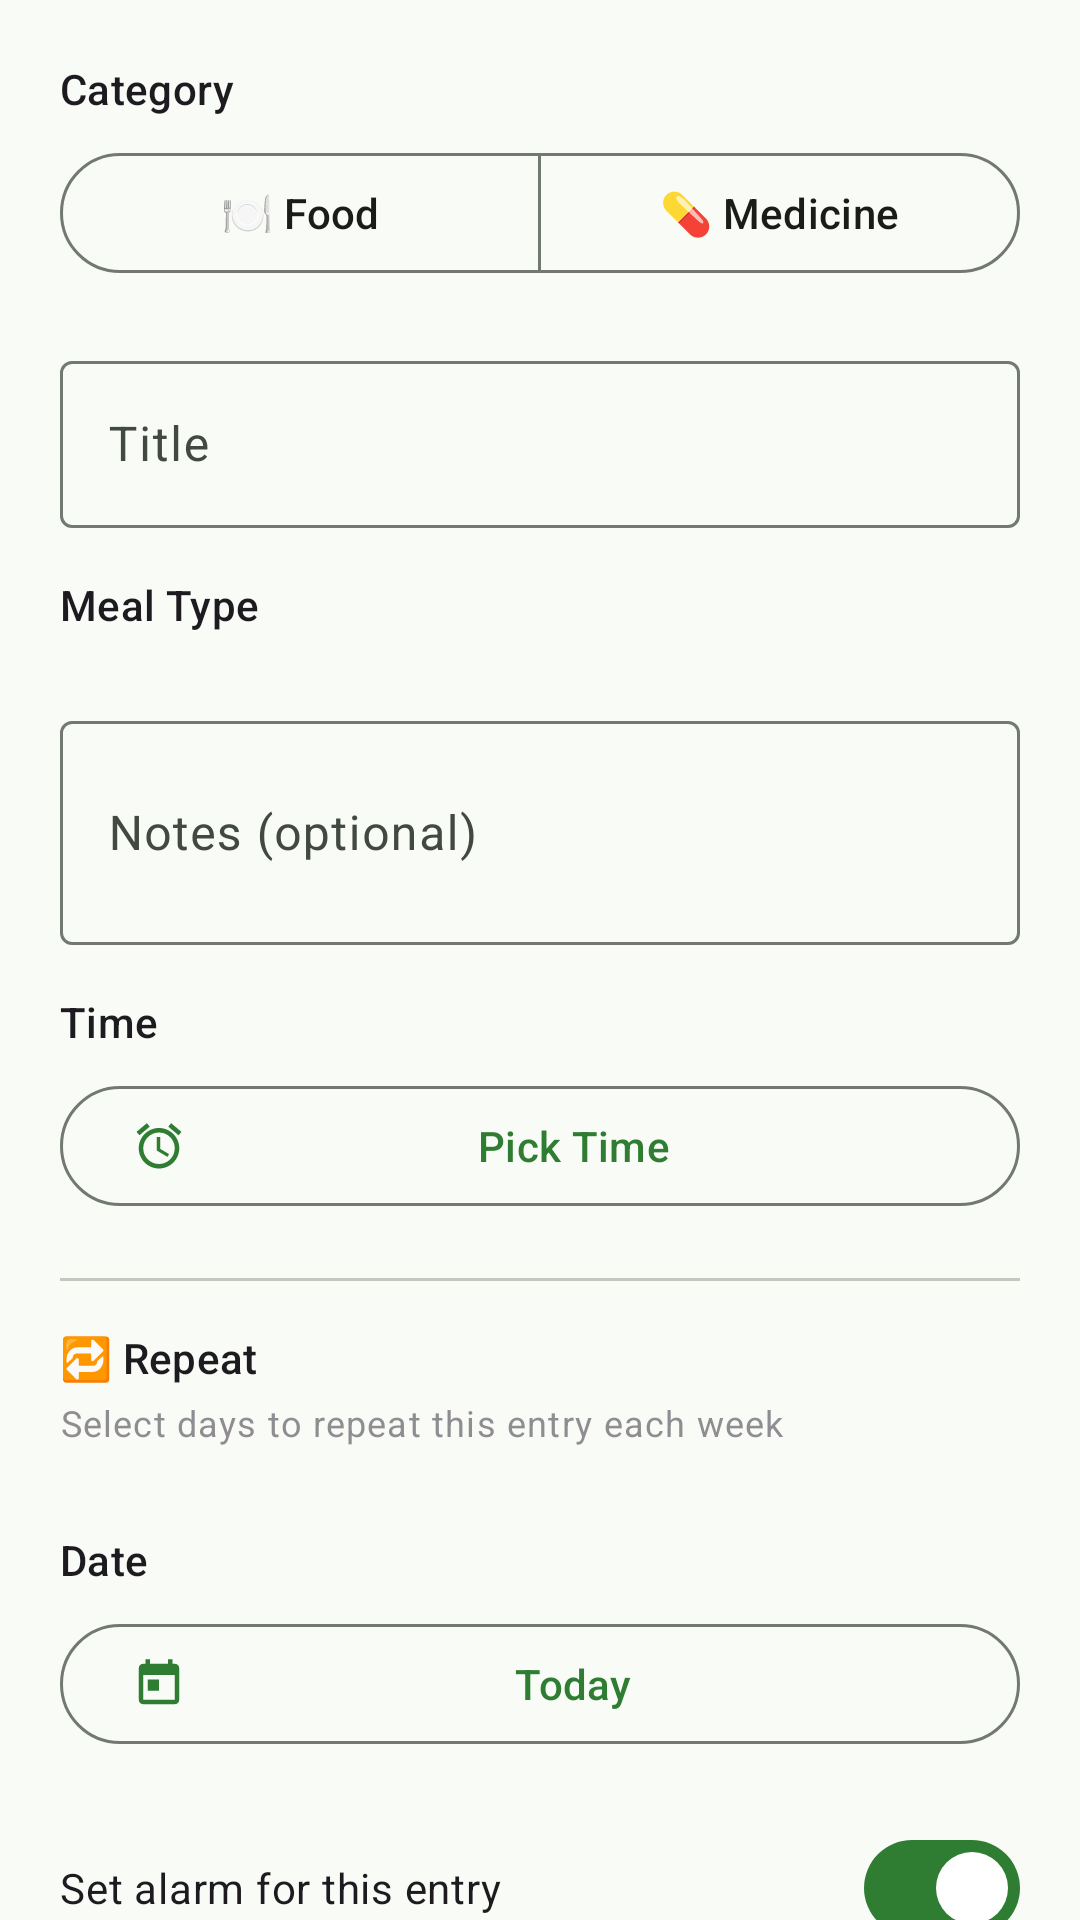

Android layout source for this screen:
<!-- AndroidManifest.xml: application theme Theme.SmartHealthTracker -->
<!-- res/layout/fragment_add_edit_entry.xml -->
<?xml version="1.0" encoding="utf-8"?>
<androidx.core.widget.NestedScrollView
    xmlns:android="http://schemas.android.com/apk/res/android"
    xmlns:app="http://schemas.android.com/apk/res-auto"
    android:layout_width="match_parent"
    android:layout_height="match_parent"
    android:fillViewport="true">

    <LinearLayout
        android:layout_width="match_parent"
        android:layout_height="wrap_content"
        android:orientation="vertical"
        android:padding="20dp">

        
        <TextView android:layout_width="wrap_content" android:layout_height="wrap_content"
            android:text="Category" android:textAppearance="?attr/textAppearanceLabelLarge"
            android:layout_marginBottom="8dp" />

        <com.google.android.material.button.MaterialButtonToggleGroup
            android:id="@+id/toggle_category"
            android:layout_width="match_parent" android:layout_height="wrap_content"
            android:layout_marginBottom="20dp"
            app:singleSelection="true" app:selectionRequired="true">
            <com.google.android.material.button.MaterialButton
                android:id="@+id/btn_food" style="?attr/materialButtonOutlinedStyle"
                android:layout_width="0dp" android:layout_height="wrap_content"
                android:layout_weight="1" android:text="🍽️ Food" />
            <com.google.android.material.button.MaterialButton
                android:id="@+id/btn_medicine" style="?attr/materialButtonOutlinedStyle"
                android:layout_width="0dp" android:layout_height="wrap_content"
                android:layout_weight="1" android:text="💊 Medicine" />
        </com.google.android.material.button.MaterialButtonToggleGroup>

        
        <com.google.android.material.textfield.TextInputLayout
            android:layout_width="match_parent" android:layout_height="wrap_content"
            android:hint="Title" style="@style/Widget.Material3.TextInputLayout.OutlinedBox"
            android:layout_marginBottom="16dp">
            <com.google.android.material.textfield.TextInputEditText
                android:id="@+id/et_title" android:layout_width="match_parent"
                android:layout_height="wrap_content" android:inputType="textCapSentences"
                android:maxLines="1" />
        </com.google.android.material.textfield.TextInputLayout>

        
        <LinearLayout android:id="@+id/layout_meal_type"
            android:layout_width="match_parent" android:layout_height="wrap_content"
            android:orientation="vertical" android:layout_marginBottom="16dp">
            <TextView android:layout_width="wrap_content" android:layout_height="wrap_content"
                android:text="Meal Type" android:textAppearance="?attr/textAppearanceLabelLarge"
                android:layout_marginBottom="8dp" />
            <HorizontalScrollView android:layout_width="match_parent" android:layout_height="wrap_content">
                <com.google.android.material.chip.ChipGroup
                    android:id="@+id/chip_group_meal_type" android:layout_width="wrap_content"
                    android:layout_height="wrap_content"
                    app:singleSelection="true" app:selectionRequired="true" />
            </HorizontalScrollView>
        </LinearLayout>

        
        <com.google.android.material.textfield.TextInputLayout
            android:id="@+id/layout_dosage" android:layout_width="match_parent"
            android:layout_height="wrap_content" android:hint="Dosage (e.g. 500mg)"
            style="@style/Widget.Material3.TextInputLayout.OutlinedBox"
            android:layout_marginBottom="16dp" android:visibility="gone">
            <com.google.android.material.textfield.TextInputEditText
                android:id="@+id/et_dosage" android:layout_width="match_parent"
                android:layout_height="wrap_content" />
        </com.google.android.material.textfield.TextInputLayout>

        
        <com.google.android.material.textfield.TextInputLayout
            android:layout_width="match_parent" android:layout_height="wrap_content"
            android:hint="Notes (optional)" style="@style/Widget.Material3.TextInputLayout.OutlinedBox"
            android:layout_marginBottom="16dp">
            <com.google.android.material.textfield.TextInputEditText
                android:id="@+id/et_notes" android:layout_width="match_parent"
                android:layout_height="wrap_content"
                android:inputType="textMultiLine|textCapSentences"
                android:minLines="2" android:maxLines="4" />
        </com.google.android.material.textfield.TextInputLayout>

        
        <TextView android:layout_width="wrap_content" android:layout_height="wrap_content"
            android:text="Time" android:textAppearance="?attr/textAppearanceLabelLarge"
            android:layout_marginBottom="8dp" />
        <com.google.android.material.button.MaterialButton
            android:id="@+id/btn_pick_time" style="@style/Widget.Material3.Button.OutlinedButton"
            android:layout_width="match_parent" android:layout_height="wrap_content"
            android:layout_marginBottom="20dp" app:icon="@drawable/ic_alarm"
            android:text="Pick Time" />

        
        
        
        <com.google.android.material.divider.MaterialDivider
            android:layout_width="match_parent" android:layout_height="wrap_content"
            android:layout_marginBottom="16dp" />

        <TextView android:layout_width="wrap_content" android:layout_height="wrap_content"
            android:text="🔁 Repeat" android:textAppearance="?attr/textAppearanceTitleSmall"
            android:layout_marginBottom="4dp" />

        <TextView android:layout_width="wrap_content" android:layout_height="wrap_content"
            android:text="Select days to repeat this entry each week"
            android:textAppearance="?attr/textAppearanceBodySmall"
            android:alpha="0.6" android:layout_marginBottom="12dp" />

        
        <com.google.android.material.chip.ChipGroup
            android:id="@+id/chip_group_days"
            android:layout_width="match_parent"
            android:layout_height="wrap_content"
            android:layout_marginBottom="16dp"
            app:selectionRequired="false" />

        
        <LinearLayout
            android:id="@+id/layout_repeat_end"
            android:layout_width="match_parent"
            android:layout_height="wrap_content"
            android:orientation="vertical"
            android:visibility="gone">

            <TextView android:layout_width="wrap_content" android:layout_height="wrap_content"
                android:text="Repeat until" android:textAppearance="?attr/textAppearanceLabelLarge"
                android:layout_marginBottom="8dp" />

            <com.google.android.material.button.MaterialButton
                android:id="@+id/btn_repeat_end_date"
                style="@style/Widget.Material3.Button.OutlinedButton"
                android:layout_width="match_parent" android:layout_height="wrap_content"
                android:layout_marginBottom="16dp"
                app:icon="@drawable/ic_calendar"
                android:text="No end date (repeat forever)" />

        </LinearLayout>

        
        <LinearLayout
            android:id="@+id/layout_single_date"
            android:layout_width="match_parent"
            android:layout_height="wrap_content"
            android:orientation="vertical">

            <TextView android:layout_width="wrap_content" android:layout_height="wrap_content"
                android:text="Date" android:textAppearance="?attr/textAppearanceLabelLarge"
                android:layout_marginBottom="8dp" />

            <com.google.android.material.button.MaterialButton
                android:id="@+id/btn_pick_date"
                style="@style/Widget.Material3.Button.OutlinedButton"
                android:layout_width="match_parent" android:layout_height="wrap_content"
                android:layout_marginBottom="20dp"
                app:icon="@drawable/ic_calendar"
                android:text="Today" />

        </LinearLayout>

        
        <com.google.android.material.materialswitch.MaterialSwitch
            android:id="@+id/switch_alarm"
            android:layout_width="match_parent" android:layout_height="wrap_content"
            android:layout_marginBottom="24dp"
            android:checked="true"
            android:text="Set alarm for this entry" />

        
        <com.google.android.material.button.MaterialButton
            android:id="@+id/btn_save"
            android:layout_width="match_parent" android:layout_height="wrap_content"
            android:text="Save Entry" android:padding="14dp" />

    </LinearLayout>
</androidx.core.widget.NestedScrollView>
<!-- resources referenced by this layout -->
<resources>
  <!-- drawable ic_alarm (drawable) -->
  <vector xmlns:android="http://schemas.android.com/apk/res/android"
      android:width="24dp" android:height="24dp" android:viewportWidth="24" android:viewportHeight="24">
      <path android:fillColor="#FF757575"
          android:pathData="M22,5.72l-4.6,-3.86 -1.29,1.53 4.6,3.86L22,5.72zM7.88,3.39L6.6,1.86 2,5.71l1.29,1.53 4.59,-3.85zM12.5,8L11,8v6l4.75,2.85 0.75,-1.23 -4,-2.37V8zM12,4C7.03,4 3,8.03 3,13s4.02,9 9,9c4.97,0 9,-4.03 9,-9S16.97,4 12,4zM12,20c-3.87,0 -7,-3.13 -7,-7s3.13,-7 7,-7 7,3.13 7,7 -3.13,7 -7,7z"/>
  </vector>
  <!-- drawable ic_calendar (drawable) -->
  <vector xmlns:android="http://schemas.android.com/apk/res/android"
      android:width="24dp" android:height="24dp" android:viewportWidth="24" android:viewportHeight="24">
      <path android:fillColor="#FF757575"
          android:pathData="M19,3h-1V1h-2v2H8V1H6v2H5C3.89,3 3.01,3.9 3.01,5L3,19c0,1.1 0.89,2 2,2h14c1.1,0 2,-0.9 2,-2V5C21,3.9 20.1,3 19,3zM19,19H5V8h14V19zM7,10h5v5H7z"/>
  </vector>
  <color name="md_theme_primary">#2E7D32</color>
  <color name="md_theme_onPrimary">#FFFFFF</color>
  <color name="md_theme_primaryContainer">#A5D6A7</color>
  <color name="md_theme_onPrimaryContainer">#002106</color>
  <color name="md_theme_secondary">#52796F</color>
  <color name="md_theme_onSecondary">#FFFFFF</color>
  <color name="md_theme_secondaryContainer">#CAE8DF</color>
  <color name="md_theme_onSecondaryContainer">#0D2419</color>
  <color name="md_theme_tertiary">#1565C0</color>
  <color name="md_theme_onTertiary">#FFFFFF</color>
  <color name="md_theme_tertiaryContainer">#BBDEFB</color>
  <color name="md_theme_onTertiaryContainer">#001B3D</color>
  <color name="md_theme_error">#B00020</color>
  <color name="md_theme_onError">#FFFFFF</color>
  <color name="md_theme_errorContainer">#FDECEA</color>
  <color name="md_theme_onErrorContainer">#410002</color>
  <color name="md_theme_background">#F8FBF6</color>
  <color name="md_theme_onBackground">#1A1C18</color>
  <color name="md_theme_surface">#F8FBF6</color>
  <color name="md_theme_onSurface">#1A1C18</color>
  <color name="md_theme_surfaceVariant">#DDE5DA</color>
  <color name="md_theme_onSurfaceVariant">#414941</color>
  <color name="md_theme_outline">#717970</color>
  <color name="md_theme_outlineVariant">#C1C9BF</color>
</resources>
